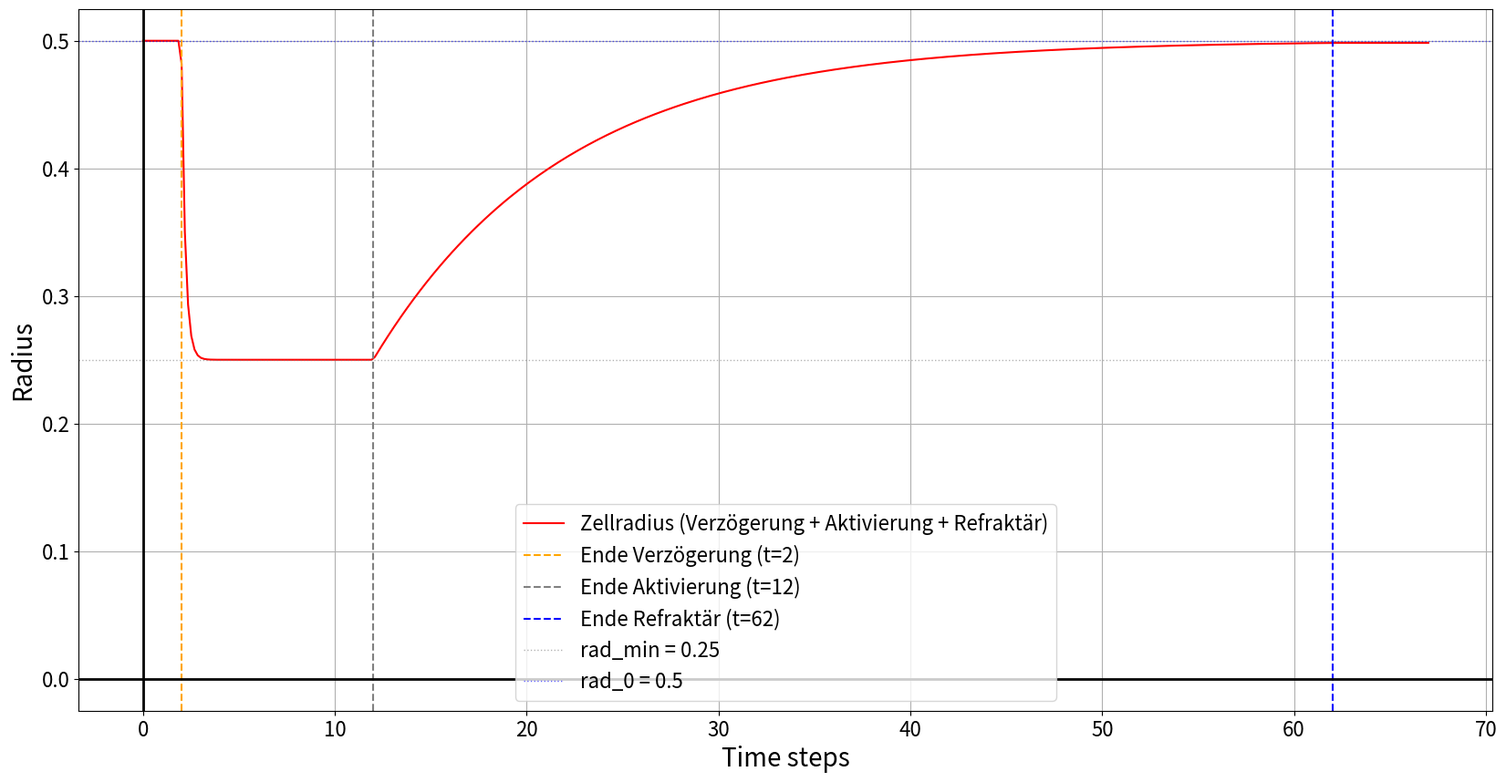

This figure's Python source:
import numpy as np
import matplotlib.pyplot as plt

# Cell Radius Funktionen

r_decay_shrink = 5.0
r_decay_grow = 0.1
r_e = 1.0
r_start = r_e / 2
r_activated = r_start / 2
D_e_morse = 2.0
alpha_morse = 1.0
dist_eq = 2 * r_e  # equilibrium center-to-center distance
activation_delay = 2
activation_duration = 10
refractory_duration = 50

def shrink_radius(t, t_start, r_from, r_to):
    # Radius schrumpft exponentiell von r_from auf r_to (State 1: Aktivierung)
    return r_to + (r_from - r_to) * np.exp(-r_decay_shrink * (t - t_start))

def grow_radius(t, t_start, r_from, r_to):
    # Radius wächst exponentiell von r_from auf r_to zurück (State 2: Refraktär)
    return r_to + (r_from - r_to) * np.exp(-r_decay_grow * (t - t_start))

def cell_radius_cycle(steps):
    # State 7: delay — radius stays at r_start
    # State 1: activation — radius shrinks toward r_activated
    # State 2: refractory — radius grows back toward r_start
    t1 = activation_delay
    t2 = activation_delay + activation_duration
    t3 = activation_delay + activation_duration + refractory_duration

    r_after_activation = shrink_radius(t2, t1, r_start, r_activated)
    r_after_refractory = grow_radius(t3, t2, r_after_activation, r_start)

    return np.where(
        steps < t1,
        r_start,  # State 7: Verzögerung, Radius bleibt konstant
        np.where(
            steps < t2,
            shrink_radius(steps, t1, r_start, r_activated),  # State 1
            np.where(
                steps < t3,
                grow_radius(steps, t2, r_after_activation, r_start),  # State 2
                r_after_refractory
            )
        )
    )
steps = np.linspace(0, activation_delay + activation_duration + refractory_duration + 5, 400)
radius_of_cell = cell_radius_cycle(steps)

t1 = activation_delay
t2 = activation_delay + activation_duration
t3 = activation_delay + activation_duration + refractory_duration

# Morse-Kraft auf Nachbarzelle
surface_dist = dist_eq - r_start - radius_of_cell
phi = np.exp(-alpha_morse * (surface_dist - r_e))
Kraft_auf_Nachbar = np.abs(-2.0 * D_e_morse * alpha_morse * (1.0 - phi) * phi)


# Plot the function
plt.figure(figsize=(20, 10))

plt.plot(steps, radius_of_cell, color='red', label='Zellradius (Verzögerung + Aktivierung + Refraktär)')
#plt.plot(steps, Kraft_auf_Nachbar, color='purple', label='|Kraft auf Nachbar|')
plt.axvline(x=t1, color='orange', linewidth=1.5, linestyle='--', label=f'Ende Verzögerung (t={t1})')
plt.axvline(x=t2, color='gray', linewidth=1.5, linestyle='--', label=f'Ende Aktivierung (t={t2})')
plt.axvline(x=t3, color='blue', linewidth=1.5, linestyle='--', label=f'Ende Refraktär (t={t3})')
plt.axhline(y=r_activated, color='gray', linewidth=1, linestyle=':', alpha=0.6, label=f'rad_min = {r_activated}')
plt.axhline(y=r_start, color='blue', linewidth=1, linestyle=':', alpha=0.6, label=f'rad_0 = {r_start}')


# plt.plot(dist, F2, color='orange')
plt.xlabel('Time steps', fontsize=20)
plt.ylabel('Radius', fontsize=20)
#plt.title('Morse potential', fontsize=22)
plt.xticks(fontsize=16)
plt.yticks(fontsize=16)
plt.grid(True)
plt.legend(fontsize=16)
# plt.ylim(-20, 20)
plt.axhline(y=0, color='black', linewidth=2)
plt.axvline(x=0, color='black', linewidth=2)
plt.show()
